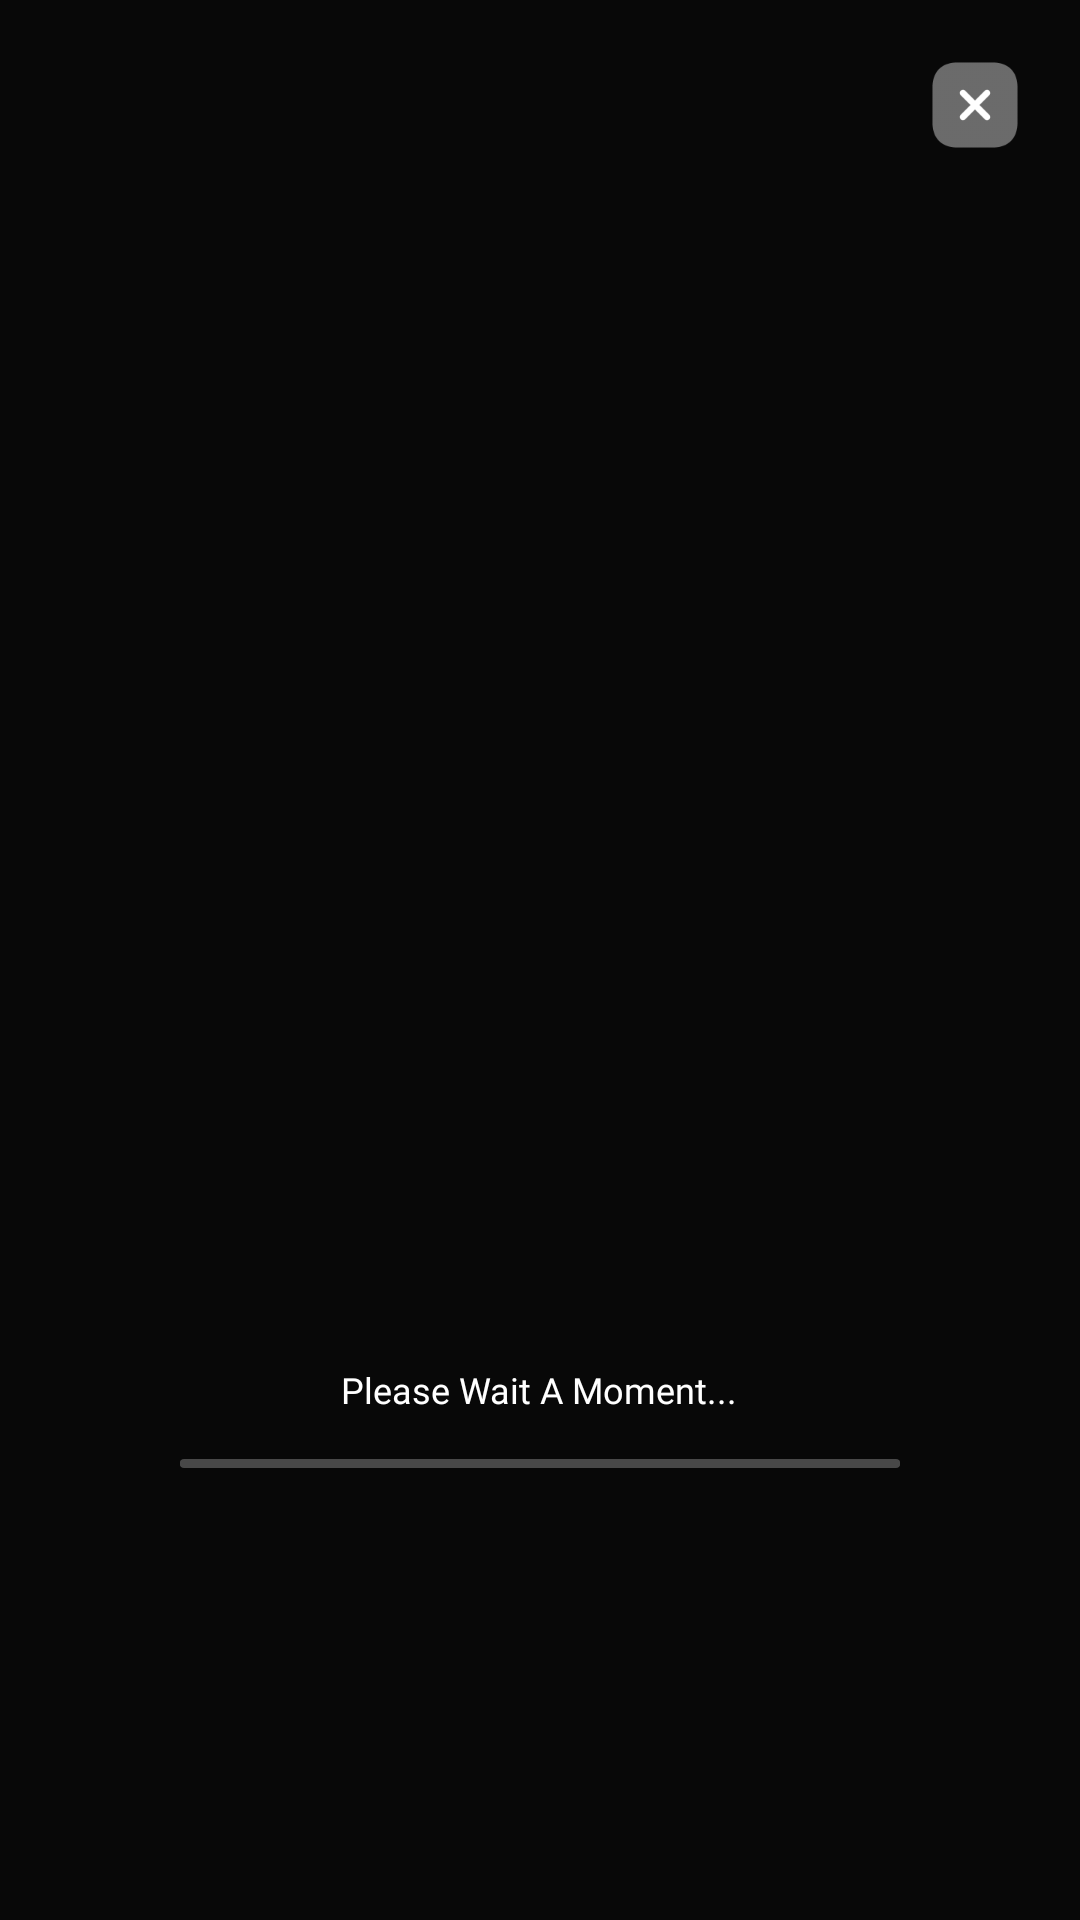

Reconstruct the res/layout file that produces this screen, plus the resources it refers to.
<!-- AndroidManifest.xml: application theme AppTheme -->
<!-- res/layout/activity_high_resolution_progress.xml -->
<?xml version="1.0" encoding="utf-8"?>
<LinearLayout xmlns:android="http://schemas.android.com/apk/res/android"
    xmlns:app="http://schemas.android.com/apk/res-auto"
    xmlns:tools="http://schemas.android.com/tools"
    android:layout_width="match_parent"
    android:layout_height="match_parent"
    android:background="#080808"
    android:orientation="vertical"
    tools:context=".Activity.HighResolutionProgressActivity">

    <ImageView
        android:id="@+id/close_image"
        android:layout_width="40dp"
        android:layout_height="40dp"
        android:layout_gravity="end"
        android:layout_marginTop="15dp"
        android:layout_marginEnd="15dp"
        android:adjustViewBounds="true"
        android:padding="3dp"
        android:src="@drawable/close_image" />

    <ImageView
        android:id="@+id/animation_progress"
        android:layout_width="match_parent"
        android:layout_height="350dp"
        android:layout_marginHorizontal="10dp"
        android:layout_marginTop="10dp" />

    <TextView
        android:layout_width="wrap_content"
        android:layout_height="wrap_content"
        android:layout_gravity="center"
        android:layout_marginTop="40dp"
        android:fontFamily="@font/montserrat_regular"
        android:text="Please Wait A Moment..."
        android:textColor="@color/white"
        android:textSize="12sp" />

    <com.google.android.material.progressindicator.LinearProgressIndicator
        android:id="@+id/linearProgessbar"
        android:layout_width="match_parent"
        android:layout_height="wrap_content"
        android:layout_marginHorizontal="60dp"
        android:layout_marginTop="15dp"
        android:indeterminate="true"
        android:theme="@style/ProgressBarStyle"
        app:trackCornerRadius="10dp"
        app:trackThickness="3dp" />

</LinearLayout>
<!-- resources referenced by this layout -->
<resources>
  <color name="white">#FFFFFFFF</color>
  <!-- drawable close_image: png bitmap (drawable, 1647 bytes) -->
  <style name="ProgressBarStyle">
          <item name="colorPrimary">@color/white</item>
          <item name="colorPrimaryDark">@color/white</item>
          <item name="colorAccent">@color/white</item>
      </style>
  <style name="AppTheme" parent="Theme.AppCompat.Light.DarkActionBar">
          <item name="colorPrimary">@color/colorPrimary</item>
          <item name="colorPrimaryDark">@color/colorPrimaryDark</item>
          <item name="colorAccent">@color/colorAccent</item>
          <item name="windowActionBar">false</item>
          <item name="windowNoTitle">true</item>
          <item name="android:windowFullscreen">true</item>
      </style>
  <color name="colorPrimary">#2C2C2C</color>
  <color name="colorPrimaryDark">#2C2C2C</color>
  <color name="colorAccent">#2C2C2C</color>
</resources>
